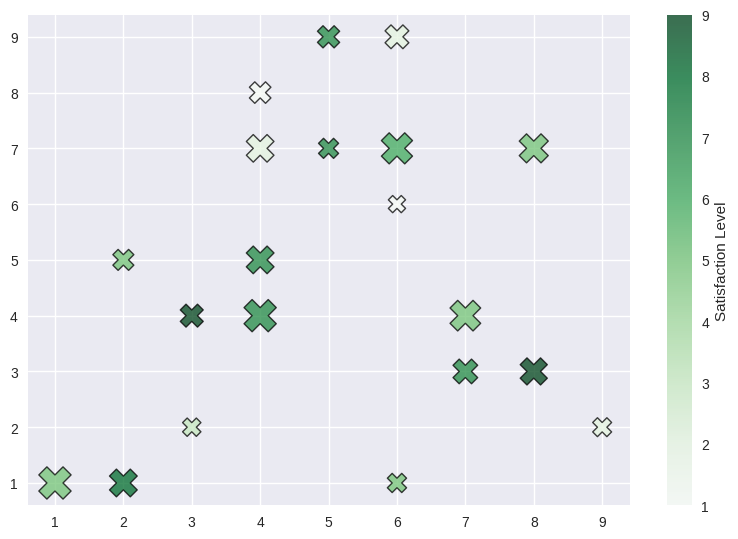

Source code (Python):
from matplotlib import pyplot as plt
import pandas as pd
plt.style.use('seaborn-v0_8')
x=[5,7,8,5,6,7,9,2,3,4,4,4,2,6,3,6,8,6,4,1]
y=[7,4,3,9,1,3,2,5,2,4,8,7,1,6,4,9,7,7,5,1]

colors=[7,5,9,7,5,7,2,5,3,7,1,2,8,1,9,2,5,6,7,5]
sizes = [209, 486, 381, 255, 191, 315, 185, 228, 174, 538, 239, 394, 399, 153, 273, 293, 436, 501, 397, 539]
plt.scatter(x,y,s=sizes,c=colors, marker='X', edgecolor='black', linewidth=1, alpha=0.75, cmap='Greens')
cbar=plt.colorbar()
cbar.set_label('Satisfaction Level')
plt.tight_layout()
plt.show()
